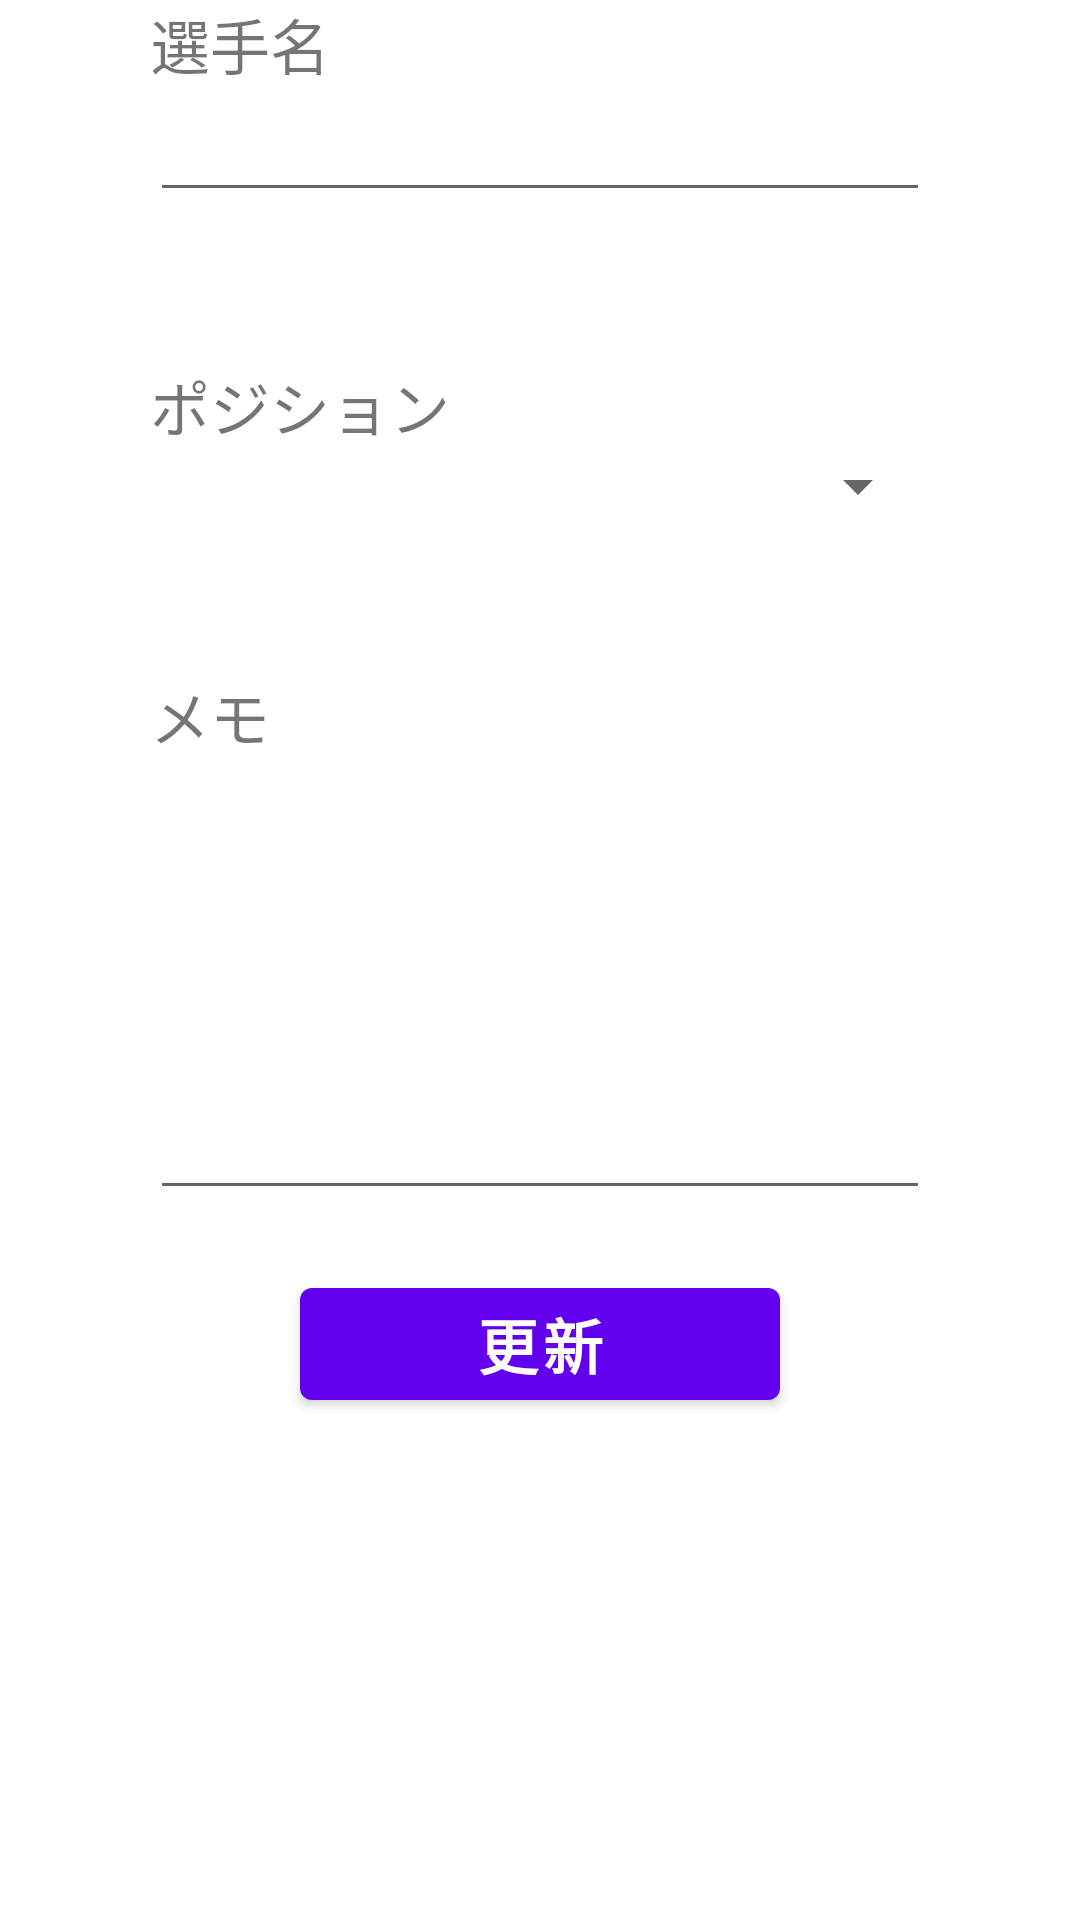

Reconstruct the res/layout file that produces this screen, plus the resources it refers to.
<!-- AndroidManifest.xml: application theme Theme.NBAPlayerManagmentApp -->
<!-- res/layout/fragment_detail.xml -->
<?xml version="1.0" encoding="utf-8"?>
<ScrollView xmlns:android="http://schemas.android.com/apk/res/android"
    xmlns:tools="http://schemas.android.com/tools"
    android:layout_width="match_parent"
    android:layout_height="match_parent"
    tools:context=".InsertFragment">

    <LinearLayout
        android:layout_height="match_parent"
        android:layout_width="match_parent"
        android:orientation="vertical">

    <TextView
        android:layout_width="wrap_content"
        android:layout_height="wrap_content"
        android:text="@string/tv_player"
        android:textSize="20dp"
        android:layout_marginLeft="50dp"></TextView>

    <EditText
        android:id="@+id/et_player"
        android:layout_width="match_parent"
        android:layout_height="wrap_content"
        android:layout_marginRight="50dp"
        android:layout_marginLeft="50dp"
        android:layout_marginBottom="50dp"></EditText>

    <TextView
        android:layout_width="wrap_content"
        android:layout_height="wrap_content"
        android:text="@string/tv_position"
        android:textSize="20dp"
        android:layout_marginLeft="50dp"></TextView>

    <Spinner
        android:id="@+id/spinner"
        android:layout_width="match_parent"
        android:layout_height="wrap_content"
        android:layout_marginRight="50dp"
        android:layout_marginLeft="50dp"
        android:layout_marginBottom="50dp"/>


    <TextView
        android:layout_width="wrap_content"
        android:layout_height="wrap_content"
        android:text="@string/tv_memo"
        android:textSize="20dp"
        android:layout_marginLeft="50dp"></TextView>

    <EditText
        android:id="@+id/et_memo"
        android:layout_width="match_parent"
        android:layout_height="150dp"
        android:layout_marginRight="50dp"
        android:layout_marginLeft="50dp"
        android:inputType="textMultiLine"></EditText>

    <Button
        android:id="@+id/bt_update"
        android:layout_width="match_parent"
        android:layout_height="wrap_content"
        android:text="@string/bt_update"
        android:textSize="20dp"
        android:textStyle="bold"
        android:layout_marginTop="20dp"
        android:layout_marginLeft="100dp"
        android:layout_marginRight="100dp"></Button>

    </LinearLayout>

</ScrollView>
<!-- resources referenced by this layout -->
<resources>
  <string name="bt_update">更新</string>
  <string name="tv_memo">メモ</string>
  <string name="tv_player">選手名</string>
  <string name="tv_position">ポジション</string>
  <style name="Theme.NBAPlayerManagmentApp" parent="Theme.MaterialComponents.DayNight.DarkActionBar">
          
          <item name="colorPrimary">@color/purple_500</item>
          <item name="colorPrimaryVariant">@color/purple_700</item>
          <item name="colorOnPrimary">@color/white</item>
          
          <item name="colorSecondary">@color/teal_200</item>
          <item name="colorSecondaryVariant">@color/teal_700</item>
          <item name="colorOnSecondary">@color/black</item>
          
          <item name="android:statusBarColor" tools:targetApi="l">?attr/colorPrimaryVariant</item>
          
      </style>
  <!-- not gathered from this repository: default colours our renderer supplied (Android Studio template values) -->
  <color name="purple_500">#FF6200EE</color>
  <color name="purple_700">#FF3700B3</color>
  <color name="teal_200">#FF03DAC5</color>
  <color name="teal_700">#FF018786</color>
  <color name="black">#FF000000</color>
  <color name="white">#FFFFFFFF</color>
</resources>
